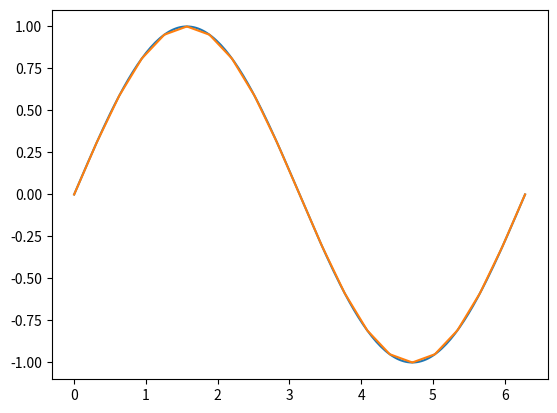
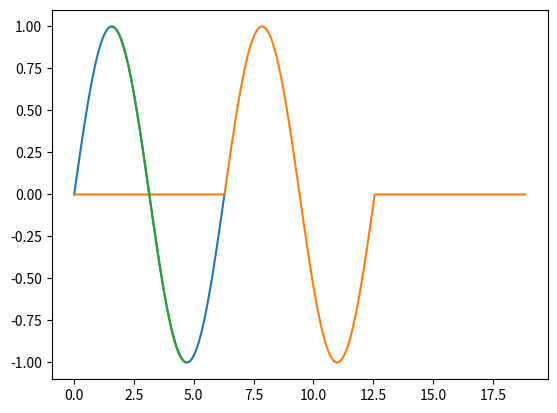

Source code (Python) for these figures, in order:
import numpy as np
import numpy.typing as npt
from warnings import warn
from decimal import Decimal
from typing import Optional

# If a function will only be used internally in the utils, use __ before its name, if
# it is intended for use in other modules but not by an end user, use _ before its name
# instead. Don't use preceding _ in any combination except in those cases.


def __check_domain_amplitude_pair(
    domain_array: npt.NDArray[np.float64],
    amplitude_array: npt.NDArray[np.complex64],
):
    """An auxiliary function that makes sure that a given domain and amplitude pair are
    adequately typed, formatted and matched.

    Parameters
    ----------
    domain_array: numpy array of floats
        An array containing the temporal dimension, which measures the rate of physical
        change, be it by using domain, frequency or any other suitable quantity.
    amplitude_array: numpy array of complex
        An array with the amplitude of the signal recorded along the domain array.

    Returns
    -------
    A numpy array of floats
        An array containing the new temporal dimension, which measures the rate of
        physical change, be it by using domain, frequency or any other suitable
        quantity.
    A numpy array of complexes
        An array with the amplitude of the signal recorded along the domain array, with
        the values corresponding to the values of the domain array.
    """
    domain_array = np.asarray(domain_array)
    amplitude_array = np.asarray(amplitude_array)
    if domain_array.shape[0] != amplitude_array.shape[0]:
        raise ValueError(
            "Both the domain array and the amplitude array should be of the same length"
            " along their first axis."
        )
    if np.all(np.diff(domain_array) <= 0):
        raise ValueError(
            "Domain array values should be strictly increasing and non-repeating."
        )
    return domain_array, amplitude_array


def _generate_domain_array(
    samples: float,
    domain_start: float = 0,
    domain_end: Optional[float] = None,
    span: Optional[float] = None,
    rate: Optional[float] = None,
):
    """_summary_

    Parameters
    ----------
    samples: float
        How many data points the signal associated with the desired domain array has.
    start: float, default None
        Minimum value of the desired domain array.
    end: float, default None
        Maximum value of the desired domain array.
    span: float, default None
        Distance from minimum to maximum value of the desired domain array.
    rate: float, default None
        Distance between any two points of the desired domain array.

    Returns
    -------
    A numpy array of floats:
        _description_
    A tuple of floats:

    """

    if span is None:
        if domain_end is None:  # max, span are None, rate is defined
            if rate is None:
                raise ValueError("Insufficient temporal domain parameters.")
            span = (samples - 1) * rate
            domain_end = domain_start + span
        else:  # max is defined, span is not, rate not considered
            span = domain_end - domain_start
            if rate is None:  # span, rate are None, max is defined
                rate = span / (samples - 1)
            else:  # span is None, max and rate are defined
                calculated_rate = span / (samples - 1)
                if not np.allclose(rate, calculated_rate):
                    raise ValueError(
                        "The temporal domain parameters introduced are inconsistent."
                    )
    else:
        if domain_end is None:  # max is None, span is defined.
            domain_end = domain_start + span
            if rate is None:  # max and rate are None, span is defined
                rate = span / (samples - 1)
            else:  # span is None, max and rate are defined
                calculated_rate = span / (samples - 1)
                if not np.allclose(rate, calculated_rate):
                    raise ValueError(
                        "The temporal domain parameters introduced are inconsistent."
                    )
        else:  # max and span are defined
            calculated_max = domain_start + span
            if not np.allclose(domain_end, calculated_max):
                raise ValueError(
                    "The temporal domain parameters introduced are inconsistent."
                )
            if rate is None:  # rate is None, max and span are defined
                rate = span / (samples - 1)
            else:  # everything is defined
                calculated_rate = span / (samples - 1)
                if not np.allclose(rate, calculated_rate):
                    raise ValueError(
                        "The temporal domain parameters introduced are inconsistent."
                    )
    domain_array = np.arange(domain_start, domain_end + rate / 2, rate)
    if not np.allclose(len(domain_array), samples):
        raise ValueError("The temporal domain parameters introduced are inconsistent.")
    domain_parameters = (domain_start, domain_end, span, rate)
    return domain_array, domain_parameters


def change_resolution(
    domain_array: npt.NDArray[np.float64],
    amplitude_array: npt.NDArray[np.complex64],
    new_resolution: float,
):
    """Change the temporal resolution of an array of signals, assuming the temporal
    dimension of said signal is the first dimension of the array.

    Parameters
    ----------
    domain_array: numpy array of floats
        An array containing the temporal dimension, which measures the rate of physical
        change, be it by using domain, frequency or any other suitable quantity.
    amplitude_array: numpy array of complex
        An array with the amplitude of the signal recorded along the domain array.
    new_resolution: float
        The desired distance between any two adjacent values of the domain array.

    Returns
    -------
    A numpy array of floats
        An array containing the new temporal dimension, which measures the rate of
        physical change, be it by using domain, frequency or any other suitable
        quantity; with the new temporal resolution.
    A numpy array of complexes
        An array with the new amplitude of the signal recorded along the domain array,
        with the values corresponding to the values of the new domain array.

    """

    domain_array, amplitude_array = __check_domain_amplitude_pair(
        domain_array, amplitude_array
    )
    new_resolution = float(new_resolution)
    new_domain_array = np.arange(
        domain_array[0], domain_array[-1] + new_resolution / 2, new_resolution
    )
    # Determine the amount of decimal places the user desires from the amount
    # of decimals in the desired temporal resolution.
    decimal_places = abs(Decimal(str(new_resolution)).as_tuple().exponent)
    np.around(new_domain_array, decimals=decimal_places)
    # Infer the current temporal resolution from the average of differences between
    # elements in the domain array.
    domain_diff = np.diff(domain_array)
    resolution = np.average(domain_diff)
    # Make sure the new max domain value is smaller than the previous max
    # domain value.
    domain_max_value = domain_array[-1]
    if not np.allclose(new_domain_array[-1], domain_max_value):
        if new_domain_array[-1] > domain_max_value:
            new_domain_array = new_domain_array[:-1]
        warn(
            (
                "The resulting max domain will be different to accommodate for the"
                " new temporal resolution."
            ),
            UserWarning,
        )
    else:
        new_domain_array[-1] = domain_max_value

    # Check if new resolution is multiple of old resolution or resolution is
    # not constant
    is_multiple = np.allclose(new_resolution % resolution, 0)
    is_constant = np.allclose(domain_diff, np.ones(domain_diff.shape) * resolution)
    if not is_multiple or not is_constant:
        warn(
            (
                "The resulting signal will be interpolated according to the desired new"
                " temporal resolution."
            ),
            UserWarning,
        )
        # Interpolate the values for each signal according to the new domain
        # vector
        amplitude_shape = list(amplitude_array.shape)
        amplitude_shape[0] = new_domain_array.shape[0]
        amplitude_shape = tuple(amplitude_shape)
        flat_amplitude = amplitude_array.reshape((amplitude_array.shape[0], -1))
        new_amplitude_array = np.empty(
            (new_domain_array.shape[0], flat_amplitude.shape[-1]),
            dtype=amplitude_array.dtype,
        )
        for i in range(flat_amplitude.shape[-1]):
            new_amplitude_array[:, i] = np.interp(
                new_domain_array, domain_array, flat_amplitude[:, i]
            )
        new_amplitude_array = new_amplitude_array.reshape(amplitude_shape)
    else:
        # Keep values corresponding to the new temporal resolution
        step = int(new_resolution / resolution)
        new_amplitude_array = amplitude_array[0::step, ...]

    return new_domain_array, new_amplitude_array


def change_domain_span(
    domain_array: npt.NDArray[np.float64],
    amplitude_array: npt.NDArray[np.complex64],
    new_min_domain: Optional[float] = None,
    new_max_domain: Optional[float] = None,
):
    """Change the span of the temporal domain of an array of signals, assuming the
    temporal dimension of said signal is the first dimension of the array.

    Parameters
    ----------
    domain_array: numpy array of floats
        An array containing the temporal dimension, which measures the rate of physical
        change, be it by using domain, frequency or any other suitable quantity.
    amplitude_array: numpy array of complex
        An array with the amplitude of the signal recorded along the domain array.
    new_min_domain: float, default None
        The desired new minimum value for the domain array.
    new_max_domain: float, default None
        The desired new maximum value for the domain array.

    Returns
    -------
    A numpy array of floats
        An array containing the new temporal dimension, which measures the rate of
        physical change, be it by using domain, frequency or any other suitable quantity
        with the new temporal resolution.
    A numpy array of complexes
        An array with the new amplitude of the signal recorded along the domain array,
        with the values corresponding to the values of the new domain array.

    """

    domain_array, amplitude_array = __check_domain_amplitude_pair(
        domain_array, amplitude_array
    )
    # Make sure both new max and min domains exist
    if new_min_domain is None:
        new_min_domain = domain_array[0]
    if new_max_domain is None:
        new_max_domain = domain_array[-1]
    # Get current temporal resolution
    domain_diff = np.diff(domain_array)
    resolution = np.average(domain_diff)
    # Create copies of inputs to work on them, there are problems if both a new min and
    # max domain values are given otherwise
    new_amplitude_array = np.copy(amplitude_array)
    new_domain_array = np.copy(domain_array)
    # Add a tail of 0s if max domain is greater than the current max domain
    if new_max_domain > new_domain_array[-1]:
        domain_extension = np.arange(
            new_domain_array[-1],
            new_max_domain + resolution / 2,
            resolution,
        )[1:]
        # Make sure the last domain is coherent with temporal resolution and not
        # greater than the new max domain desired
        if not np.allclose(domain_extension[-1], new_max_domain):
            if domain_extension[-1] > new_max_domain:
                domain_extension = domain_extension[:-1]
            warn("Max domain will be changed to keep sample rate constant", UserWarning)
        new_domain_array = np.hstack((new_domain_array, domain_extension))
        # Add as many amplitude points as domain points were created
        amplitude_extension_shape = list(new_amplitude_array.shape)
        amplitude_extension_shape[0] = domain_extension.shape[0]
        amplitude_extension = np.zeros(
            tuple(amplitude_extension_shape), dtype=amplitude_array.dtype
        )
        new_amplitude_array = np.hstack((new_amplitude_array, amplitude_extension))
    else:
        max_domain_index = (np.abs(new_domain_array - new_max_domain)).argmin()
        new_domain_array = new_domain_array[0:max_domain_index]
        # Make sure the last domain is coherent with sample rate and not
        # greater than the new max domain desired
        if new_domain_array[-1] != new_max_domain:
            if new_domain_array[-1] > new_max_domain:
                new_domain_array = new_domain_array[:-1]
            warn("Max domain will be changed to keep sample rate constant", UserWarning)
        # Cut the signals to the new max domain
        new_amplitude_array = new_amplitude_array[0:max_domain_index, ...]

    # Add a head of 0s to the signals if the new min domain is smaller than
    # the precious min domain
    if new_min_domain < new_domain_array[0]:
        domain_extension = np.arange(
            new_min_domain,
            new_domain_array[0] + resolution / 2,
            resolution,
        )
        # Make sure the domain extension is compatible with the previous domain
        # vector
        if not np.allclose(domain_extension[-1], new_domain_array[0]):
            domain_extension = domain_extension + (
                new_domain_array[0] - domain_extension[-1]
            )
            warn("Min domain will be changed to keep sample rate constant", UserWarning)
        new_domain_array = np.hstack((domain_extension, new_domain_array))
        if new_domain_array[0] < 0:
            new_domain_array = new_domain_array + abs(new_domain_array[0])
        # Add as many amplitude points as domain points were created
        amplitude_extension_shape = list(new_amplitude_array.shape)
        amplitude_extension_shape[0] = domain_extension.shape[0]
        amplitude_extension = np.zeros(
            tuple(amplitude_extension_shape), dtype=amplitude_array.dtype
        )
        new_amplitude_array = np.hstack((amplitude_extension, new_amplitude_array))
    else:
        min_domain_index = (np.abs(new_domain_array - new_min_domain)).argmin()
        new_domain_array = new_domain_array[min_domain_index:]
        # Make sure the new min domain is the closest to the one specified
        # by the user.
        if np.allclose(new_domain_array[0], new_min_domain):
            warn("Min domain will be changed to keep sample rate constant", UserWarning)
        # Cut the signal from the new min domain
        new_amplitude_array = new_amplitude_array[min_domain_index:, ...]
    return new_domain_array, new_amplitude_array


if __name__ == "__main__":
    from matplotlib import pyplot as plt

    # Create a sinusoidal signal from a domain array
    domain_array = np.arange(0, 2 * np.pi + np.pi / 200, np.pi / 100)
    amplitude_array = np.sin(domain_array)
    # Change the resolution to half the original resolution to test change_resolution
    new_domain_array, new_amplitude_array = change_resolution(
        domain_array=domain_array,
        amplitude_array=amplitude_array,
        new_resolution=np.pi / 10,
    )
    # You should be able to see the difference in the peaks.
    plt.plot(domain_array, amplitude_array)
    plt.plot(new_domain_array, new_amplitude_array)
    plt.show()

    # Use the previously created sinusoidal signal and domain and change_domain_span
    # first to extend it by a period after and before
    extended_domain_array, extended_amplitude_array = change_domain_span(
        domain_array=domain_array,
        amplitude_array=amplitude_array,
        new_min_domain=-2 * np.pi,
        new_max_domain=4 * np.pi,
    )
    # then to cut it to the middle half of the period
    cut_domain_array, cut_amplitude_array = change_domain_span(
        domain_array=domain_array,
        amplitude_array=amplitude_array,
        new_min_domain=np.pi / 2,
        new_max_domain=3 * np.pi / 2,
    )
    # You should be able to see two overlapping signals and a displaced one
    plt.plot(domain_array, amplitude_array)
    plt.plot(extended_domain_array, extended_amplitude_array)
    plt.plot(cut_domain_array, cut_amplitude_array)
    plt.show()
